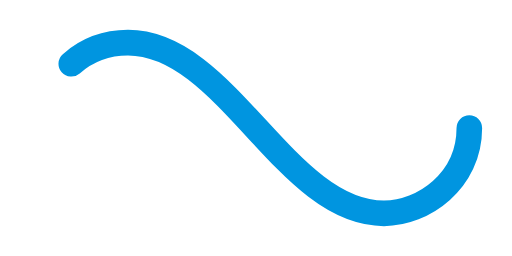
t = 0.00 s
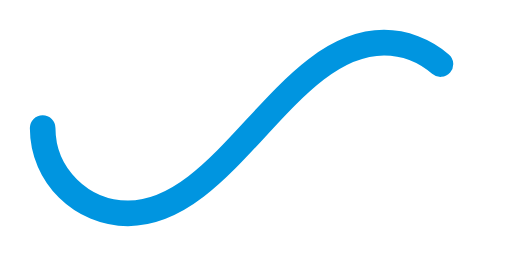
t = 0.50 s
t = 1.00 s: frame unchanged from t = 0.00 s, image omitted
t = 1.50 s: frame unchanged from t = 0.50 s, image omitted

The animated SVG that drew these frames (rendered in a browser with its animation timeline set to each time). Animation: 1 SMIL element (animate=1); one cycle of 2.00 s, repeats indefinitely.

﻿<svg xmlns='http://www.w3.org/2000/svg' viewBox='0 0 300 150'><path fill='none' stroke='#0095E0' stroke-width='15' stroke-linecap='round' stroke-dasharray='300 385' stroke-dashoffset='0' d='M275 75c0 31-27 50-50 50-58 0-92-100-150-100-28 0-50 22-50 50s23 50 50 50c58 0 92-100 150-100 24 0 50 19 50 50Z'><animate attributeName='stroke-dashoffset' calcMode='spline' dur='2' values='685;-685' keySplines='0 0 1 1' repeatCount='indefinite'></animate></path></svg>